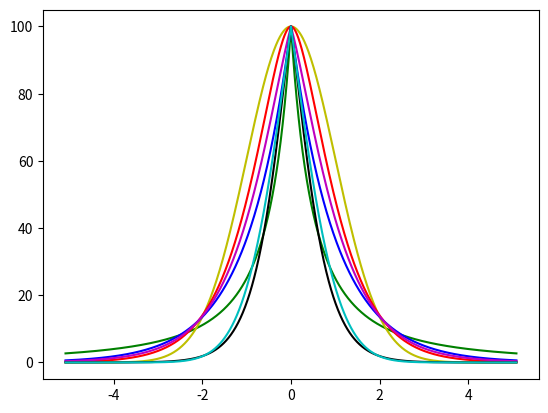

Source code (Python):
import math
import matplotlib.pyplot as plt
import numpy as np


### Ground Truth data
X = np.arange(-6, 6.01, 0.01)
Y = np.zeros(1201)
Y[600] = 100

cnt=1
while(True):
    difference = X[600] - X[600 - cnt]
    ## 방법 1
    distance = math.sqrt((difference**2 + 1))
    X[600 - cnt] = X[600] - (distance-1)
    X[600 + cnt] = X[600] + (distance-1)
    #print(distance)

    ## 방법 2
    #distance = math.sqrt((difference + 1) ** 2)

    Y[600 - cnt] = Y[600] / (distance ** 2)
    Y[600 + cnt] = Y[600 - cnt]

    #print("{2:03d}번째 distance : {0:0.6f}, y값 : {1:0.6f}".format(distance, Y[100 - cnt], cnt))
    if (cnt==600):
        break
    cnt += 1

kern_InvSquare   = np.zeros(1201)
kern_RBF         = np.zeros(1201)
kern_Matern32    = np.zeros(1201)
kern_Exponential = np.zeros(1201)
kern_AddMat32Exp = np.zeros(1201)
kern_MulMat32Exp = np.zeros(1201)
kern_MulRBFExp   = np.zeros(1201)

for i in range(1201):
    kern_InvSquare[i]   = 100/((abs(X[i])+1)**2)
    kern_RBF[i]         = 100*np.exp(-abs(X[i])**2 / 2)
    kern_Matern32[i]    = 100*(1+np.sqrt(3)*abs(X[i])) * np.exp(-np.sqrt(3)*abs(X[i]))
    kern_Exponential[i] = 100*np.exp(-abs(X[i]))
    kern_AddMat32Exp[i] = 100*((1+np.sqrt(3)*abs(X[i])) * np.exp(-np.sqrt(3)*abs(X[i])) + np.exp(-abs(X[i]))) / 2
    kern_MulMat32Exp[i] = 100*(1+np.sqrt(3)*abs(X[i])) * np.exp(-np.sqrt(3)*abs(X[i])) * np.exp(-abs(X[i]))
    kern_MulRBFExp[i]   = 100*(np.exp(-abs(X[i])**2 / 2) * np.exp(-abs(X[i])))

plt.plot(X, Y, c='g')
#plt.plot(X, kern_InvSquare, c='c')
plt.plot(X, kern_RBF, c='y')
plt.plot(X, kern_Matern32, c='r')
plt.plot(X, kern_Exponential, c='b')
plt.plot(X, kern_AddMat32Exp, c='m')
plt.plot(X, kern_MulMat32Exp, c='k')
plt.plot(X, kern_MulRBFExp, c='c')

plt.show()

err_InvSq, err_RBF, err_Mat32,err_Exp,err_AddMat32Exp,err_MulMat32Exp,err_MulRBFExp = 0,0,0,0,0,0,0

for i in range(len(Y)):
    err_InvSq += (Y[i] - kern_InvSquare[i]) ** 2
    err_RBF += (Y[i]-kern_RBF[i])**2
    err_Mat32 += (Y[i]-kern_Matern32[i])**2
    err_Exp += (Y[i]-kern_Exponential[i])**2
    err_AddMat32Exp += (Y[i]-kern_AddMat32Exp[i])**2
    err_MulMat32Exp += (Y[i]-kern_MulMat32Exp[i])**2
    err_MulRBFExp += (Y[i]-kern_MulRBFExp[i])**2
err_InvSq /= len(Y)
err_RBF /= len(Y)
err_Mat32 /= len(Y)
err_Exp /= len(Y)
err_AddMat32Exp /= len(Y)
err_MulMat32Exp /= len(Y)
err_MulRBFExp /= len(Y)

#print(err_InvSq)
print(err_RBF)
print(err_Mat32)
print(err_Exp)
print(err_AddMat32Exp)
print(err_MulMat32Exp)
print(err_MulRBFExp)